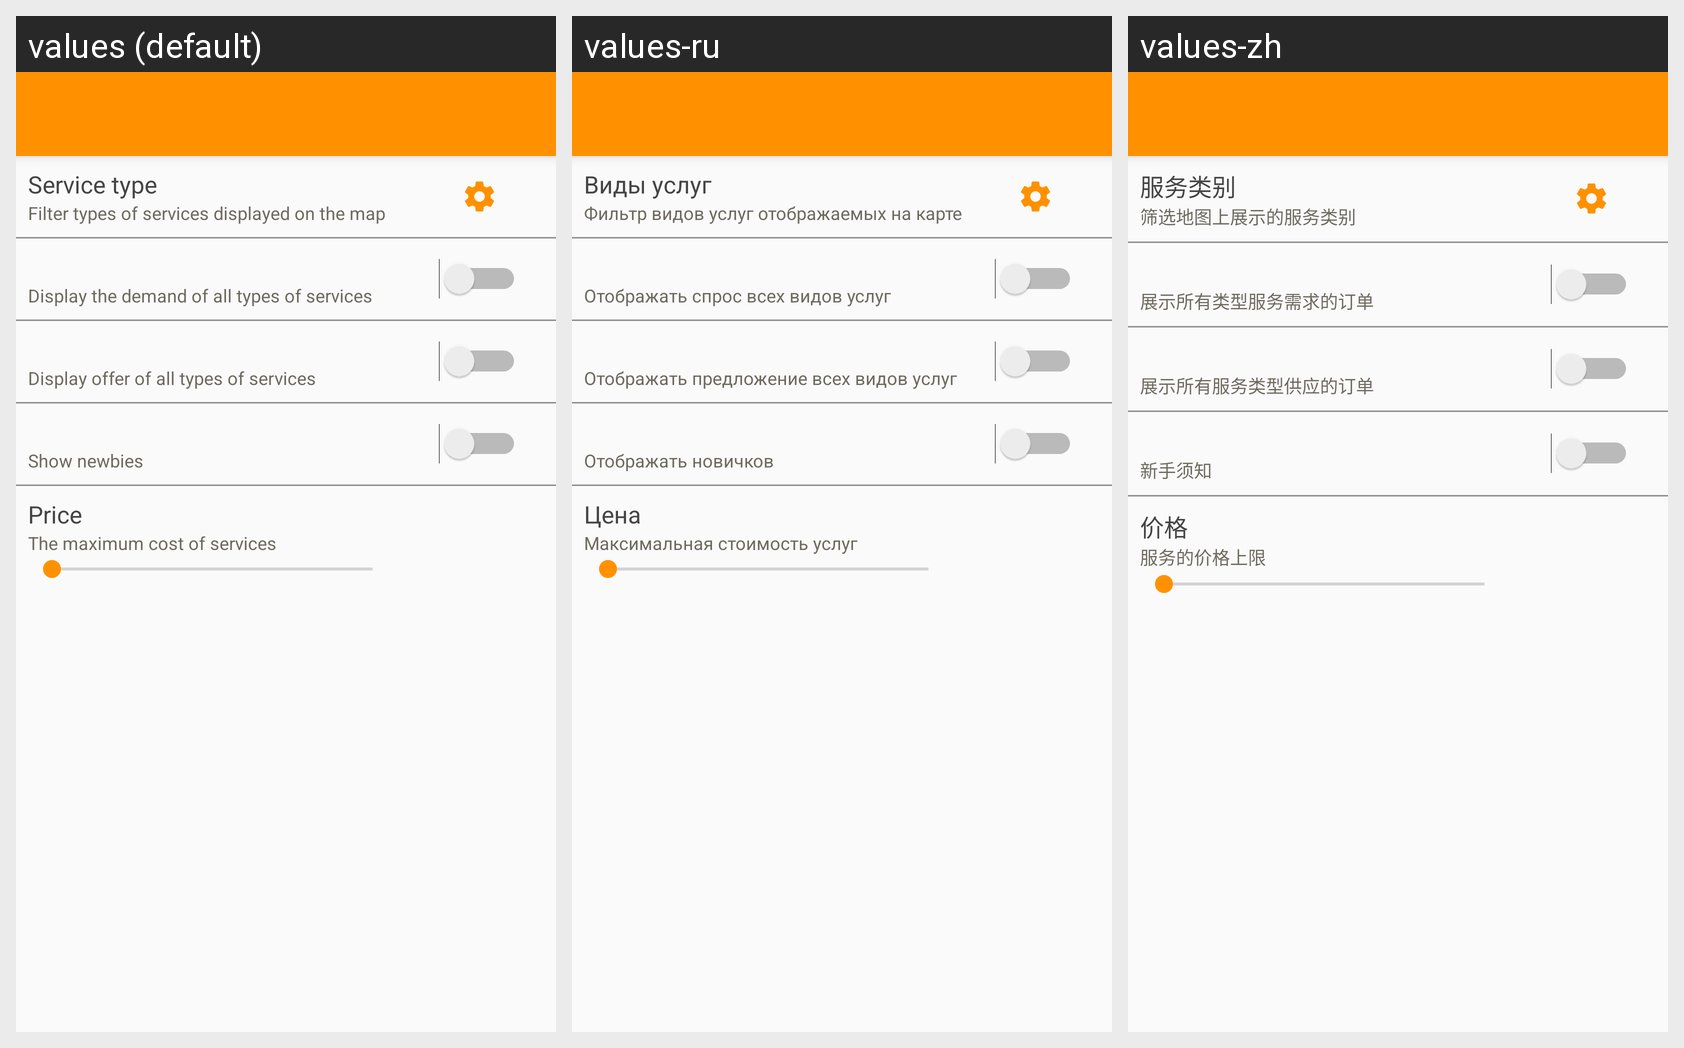

Strings drawn on this Android screen and how each of the app's shown locales translates them:
Android screen res/layout/activity_settings.xml rendered under 3 locales, left to right: values (default), values-ru, values-zh. Device: Nexus 5 (rendered at 1080×1920; each locale shown at half size, 540×960, under a caption strip naming it); theme AppTheme.
Strings drawn on this screen, with the default value and each locale's value (text and hints the layout hard-codes, and strings that could not be matched under every locale, appear in the picture but are not listed):

noxboxType
  values: Service type
  values-ru: Виды услуг
  values-zh: 服务类别

filterTypeServiceText
  values: Filter types of services displayed on the map
  values-ru: Фильтр видов услуг отображаемых на карте
  values-zh: 筛选地图上展示的服务类别

filterDemandText
  values: Display the demand of all types of services
  values-ru: Отображать спрос всех видов услуг
  values-zh: 展示所有类型服务需求的订单

filterSupplyText
  values: Display offer of all types of services
  values-ru: Отображать предложение всех видов услуг
  values-zh: 展示所有服务类型供应的订单

filterNoviceText
  values: Show newbies
  values-ru: Отображать новичков
  values-zh: 新手须知

priceTxt
  values: Price
  values-ru: Цена
  values-zh: 价格

filterMaxPriceText
  values: The maximum cost of services
  values-ru: Максимальная стоимость услуг
  values-zh: 服务的价格上限
